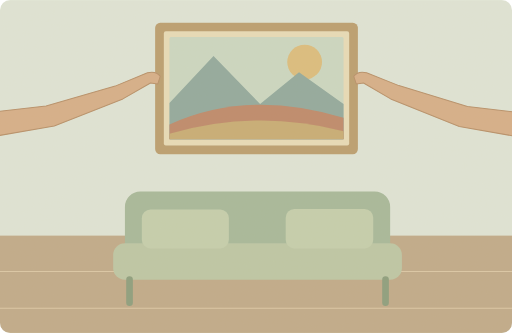
t = 0.00 s
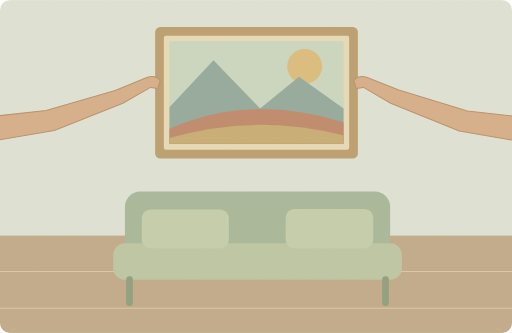
t = 1.50 s
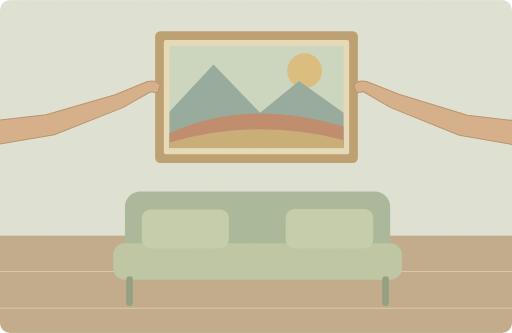
t = 3.50 s
t = 5.00 s: frame unchanged from t = 3.50 s, image omitted
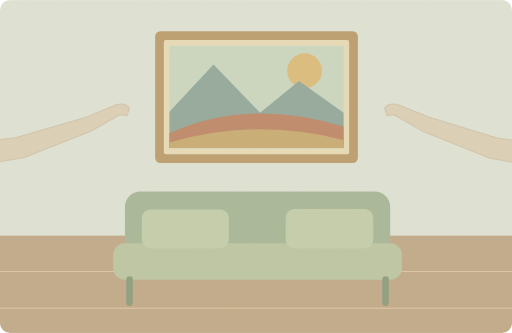
t = 6.65 s
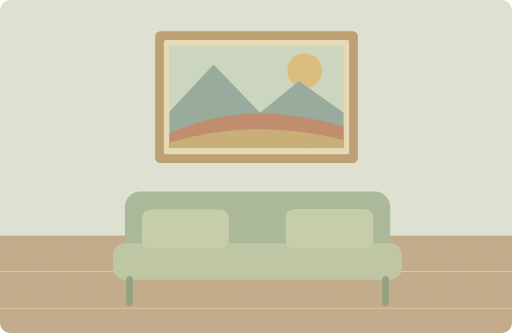
t = 8.30 s

The animated SVG that drew these frames (rendered in a browser with its animation timeline set to each time). Animation: 6 SMIL elements (animate=3,animateTransform=3); one cycle of 10.00 s, repeats indefinitely.

<svg xmlns="http://www.w3.org/2000/svg" width="1000" height="650" viewBox="0 0 1000 650" role="img" aria-labelledby="title desc"><title id="title">单词小故事</title><desc id="desc">We hung a colourful painting above the sofa.</desc><metadata>{"wordId": "painting", "dailyExample": "We hung a colourful painting above the sofa.", "source": "https://github.com/go1app/word-atlas/blob/main/public/atlas/entries/1.json", "attribution": "Word Atlas contributors — CC BY 4.0", "license": "https://creativecommons.org/licenses/by/4.0/", "changes": "New original vector animation interpreting the daily example.", "durationSeconds": 10}</metadata><defs><clipPath id="frame"><rect width="1000" height="650" rx="20"/></clipPath><filter id="paper"><feTurbulence type="fractalNoise" baseFrequency=".74" numOctaves="3" stitchTiles="stitch"/><feColorMatrix type="saturate" values="0"/><feComponentTransfer><feFuncA type="linear" slope=".065"/></feComponentTransfer><feBlend in="SourceGraphic" mode="soft-light"/></filter><filter id="glow" x="-100%" y="-100%" width="300%" height="300%"><feGaussianBlur stdDeviation="8"/></filter></defs><g clip-path="url(#frame)"><rect x="0" y="0" width="1000" height="650" rx="0" fill="#dfe6d9" /><rect x="0" y="460" width="1000" height="190" rx="0" fill="#bea887" /><path d="M0 530H1000M0 602H1000" fill="none" stroke="#dbc7a6" stroke-width="2" stroke-linecap="round" stroke-linejoin="round" /><rect x="244" y="374" width="518" height="169" rx="30" fill="#a3b799" /><rect x="221" y="475" width="564" height="71" rx="23" fill="#bbc6a5" /><path d="M253 546V591M753 546V591" fill="none" stroke="#879b7b" stroke-width="13" stroke-linecap="round" stroke-linejoin="round" /><rect x="277" y="409" width="170" height="76" rx="17" fill="#c3cfad" /><rect x="558" y="408" width="171" height="77" rx="17" fill="#c3cfad" /><g><animateTransform attributeName="transform" type="translate" values="0 -17;0 0;0 0;0 -17;0 -17" keyTimes="0;.3;.84;.96;1" dur="10s" repeatCount="indefinite"/><animate attributeName="opacity" values="1;1;1;0;0;1" keyTimes="0;.3;.84;.91;.98;1" dur="10s" repeatCount="indefinite"/><rect x="303" y="61" width="396" height="257" rx="10" fill="#b89b6c" /><rect x="320" y="78" width="362" height="223" rx="4" fill="#e8dcb8" /><rect x="331" y="89" width="340" height="201" rx="3" fill="#cad8c3" /><circle cx="595" cy="138" r="34" fill="#dbbc7b" /><path d="M331 218L417 126 508 220 584 158 671 220V289H331Z" fill="#8da79d" stroke="none" stroke-width="2" stroke-linecap="round" stroke-linejoin="round" /><path d="M331 260Q484 190 671 247V289H331Z" fill="#bc8567" stroke="none" stroke-width="2" stroke-linecap="round" stroke-linejoin="round" /><path d="M331 278Q500 229 671 273V289H331Z" fill="#c6ab71" stroke="none" stroke-width="2" stroke-linecap="round" stroke-linejoin="round" /></g><g><animateTransform attributeName="transform" type="translate" values="0 -17;0 0;0 0;-80 60;-80 60;0 -17;0 -17" keyTimes="0;.3;.5;.72;.9;.97;1" dur="10s" repeatCount="indefinite"/><animate attributeName="opacity" values="1;1;1;0;0;0;1" keyTimes="0;.3;.5;.76;.9;.98;1" dur="10s" repeatCount="indefinite"/><path d="M-150 251L90 224 225 185 288 159Q305 155 313 166L308 181 294 179 240 210 106 263 -150 307Z" fill="#d5ad86" stroke="#b58c65" stroke-width="2" stroke-linecap="round" stroke-linejoin="round" /></g><g><animateTransform attributeName="transform" type="translate" values="0 -17;0 0;0 0;80 60;80 60;0 -17;0 -17" keyTimes="0;.3;.5;.72;.9;.97;1" dur="10s" repeatCount="indefinite"/><animate attributeName="opacity" values="1;1;1;0;0;0;1" keyTimes="0;.3;.5;.76;.9;.98;1" dur="10s" repeatCount="indefinite"/><path d="M1150 252L913 225 779 184 716 159Q699 155 691 166L696 181 710 179 763 210 897 264 1150 308Z" fill="#d5ad86" stroke="#b58c65" stroke-width="2" stroke-linecap="round" stroke-linejoin="round" /></g><rect width="1000" height="650" fill="#ddc8a0" opacity=".14" filter="url(#paper)" pointer-events="none"/></g></svg>
